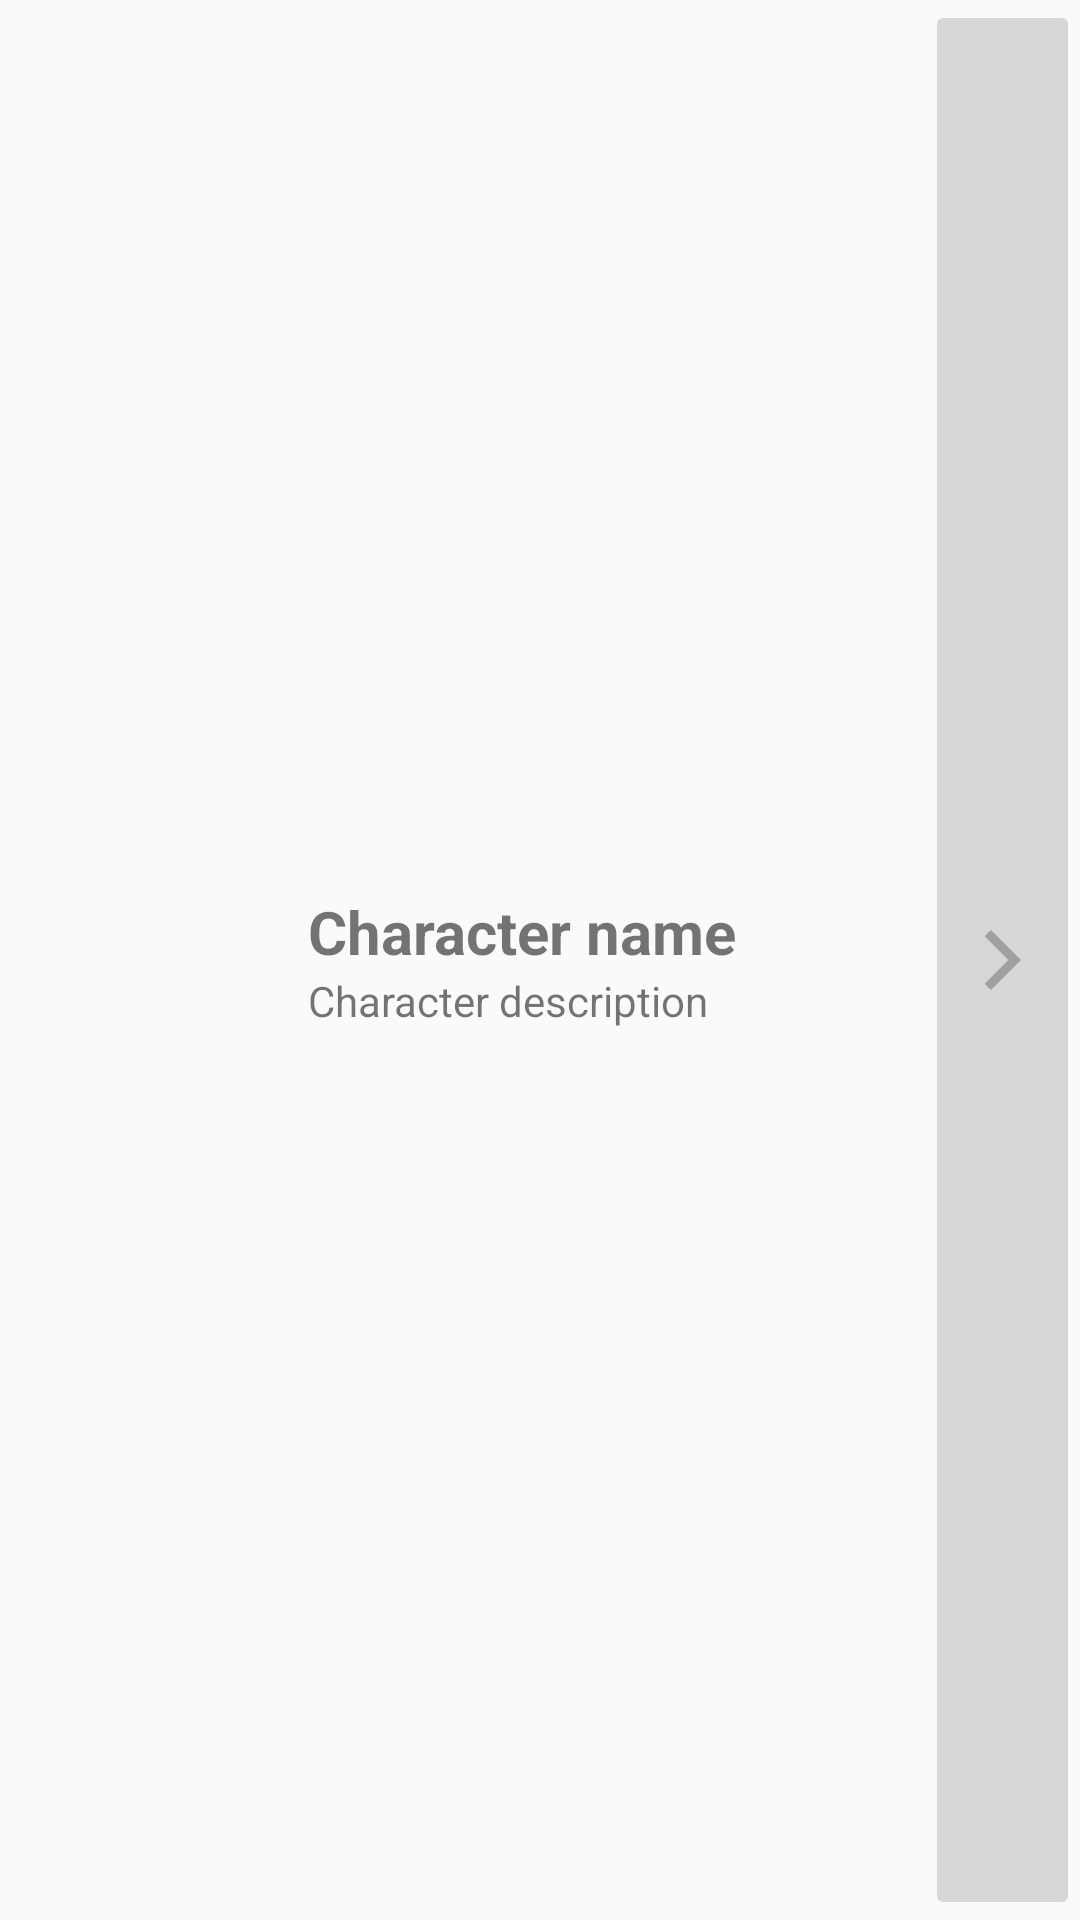

The Android layout XML behind this screen, and the referenced resources:
<!-- AndroidManifest.xml: application theme Theme.FruitsBasket -->
<!-- res/layout/char_item.xml -->
<?xml version="1.0" encoding="utf-8"?>
<LinearLayout xmlns:android="http://schemas.android.com/apk/res/android"
    android:layout_width="match_parent"
    android:layout_height="@dimen/card_height">

    <androidx.appcompat.widget.AppCompatImageView
        android:id="@+id/img"
        android:layout_width="0dp"
        android:layout_height="match_parent"
        android:layout_weight="1"
        android:padding="10dp"/>

    <LinearLayout
        android:layout_width="0dp"
        android:layout_height="match_parent"
        android:orientation="vertical"
        android:layout_weight="2"
        android:gravity="center_vertical">
        <TextView
            android:id="@+id/name"
            android:layout_width="wrap_content"
            android:layout_height="wrap_content"
            android:text="Character name"
            style="@style/title"/>
        <TextView
            android:id="@+id/desc"
            android:layout_width="wrap_content"
            android:layout_height="wrap_content"
            android:text="Character description"/>
    </LinearLayout>

    <androidx.appcompat.widget.AppCompatImageButton
        android:id="@+id/showDetailButton"
        android:layout_width="0dp"
        android:layout_height="match_parent"
        android:src="@drawable/arrow_right"
        android:layout_weight="0.5"/>

</LinearLayout>
<!-- resources referenced by this layout -->
<resources>
  <dimen name="card_height">100dp</dimen>
  <!-- drawable arrow_right (drawable) -->
  <vector android:height="24dp" android:tint="#A1A1A1"
      android:viewportHeight="24" android:viewportWidth="24"
      android:width="24dp" xmlns:android="http://schemas.android.com/apk/res/android">
      <path android:fillColor="@android:color/white" android:pathData="M5.88,4.12L13.76,12l-7.88,7.88L8,22l10,-10L8,2z"/>
  </vector>
  <style name="title">
          <item name="android:textSize">20sp</item>
          <item name="android:textStyle">bold</item>
      </style>
  <style name="Theme.FruitsBasket" parent="Theme.AppCompat.Light.DarkActionBar">
          
          <item name="colorPrimary">#ffa351</item>ffa351
          <item name="colorPrimaryVariant">#ffbe7b</item>
          <item name="colorOnPrimary">@color/white</item>
          
          <item name="android:statusBarColor" tools:targetApi="l">?attr/colorPrimaryVariant</item>
          
      </style>
  <!-- not gathered from this repository: default colours our renderer supplied (Android Studio template values) -->
  <color name="white">#FFFFFFFF</color>
</resources>
